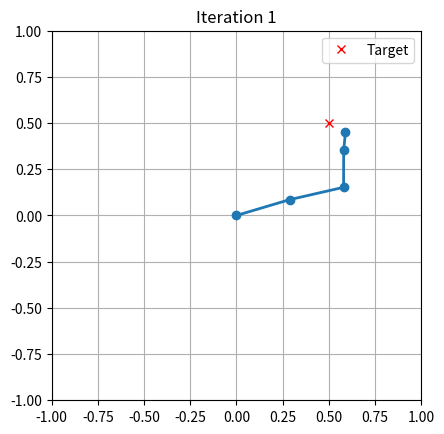

Reproduce this figure in Python.
import numpy as np
import matplotlib.pyplot as plt
import matplotlib.animation as animation

# ==========================================
# 1. Initialization
# ==========================================

DOF = 4
joint_labels = [f"joint_{i+1}" for i in range(DOF)]
joint_bounds = [(-np.pi/2, np.pi/2) for _ in range(DOF)]
target_position = np.array([0.5, 0.5])
gbest_history = []

def forward_kinematics(joint_angles, link_lengths=[0.3, 0.3, 0.2, 0.1]):
    x, y, theta = 0, 0, 0
    coords = [(x, y)]
    for angle, length in zip(joint_angles, link_lengths):
        theta += angle
        x += length * np.cos(theta)
        y += length * np.sin(theta)
        coords.append((x, y))
    return np.array(coords)

def fitness_function(joint_angles):
    end_effector = forward_kinematics(joint_angles)[-1]
    return np.linalg.norm(end_effector - target_position)

class Particle:
    def __init__(self, label, bounds):
        self.label = label
        self.position = np.array([np.random.uniform(*bounds)])
        self.velocity = np.zeros(1)
        self.best_position = self.position.copy()
        self.best_score = None

class HPSO:
    def __init__(self, joint_labels, particles_per_joint, bounds, max_iter):
        self.joint_labels = joint_labels
        self.bounds = bounds
        self.max_iter = max_iter
        self.dim = len(joint_labels)
        self.particle_groups = {
            label: [Particle(label, bounds[i]) for _ in range(particles_per_joint)]
            for i, label in enumerate(joint_labels)
        }
        self.gbest = np.zeros(self.dim)
        self.gbest_score = float('inf')

    def optimize(self):
        # === 반복 시작 ===
        for _ in range(self.max_iter):

            num_particles = len(next(iter(self.particle_groups.values())))

            # ==========================================
            # 2. Calculation (조합 및 목적함수 계산)
            # ==========================================
            for i in range(num_particles):
                candidate = np.array([
                    self.particle_groups[label][i].position[0]
                    for label in self.joint_labels
                ])
                score = fitness_function(candidate)

                # ==========================================
                # 4. Evaluation (최적해 업데이트)
                # ==========================================
                if score < self.gbest_score:
                    self.gbest_score = score
                    self.gbest = candidate.copy()

                for j, label in enumerate(self.joint_labels):
                    p = self.particle_groups[label][i]
                    if p.best_score is None or score < p.best_score:
                        p.best_score = score
                        p.best_position = np.array([candidate[j]])

            gbest_history.append(self.gbest.copy())

            # ==========================================
            # 3. Position Update (속도, 위치 갱신)
            # ==========================================
            w, c1, c2 = 0.5, 1.5, 1.5
            for j, label in enumerate(self.joint_labels):
                for p in self.particle_groups[label]:
                    r1, r2 = np.random.rand(), np.random.rand()
                    p.velocity = (
                        w * p.velocity
                        + c1 * r1 * (p.best_position - p.position)
                        + c2 * r2 * (self.gbest[j] - p.position)
                    )
                    p.position += p.velocity
                    low, high = self.bounds[j]
                    p.position = np.clip(p.position, low, high)

        return self.gbest, self.gbest_score

# === 알고리즘 실행 ===
hpso = HPSO(joint_labels=joint_labels, particles_per_joint=30, bounds=joint_bounds, max_iter=100)
best_angles, best_score = hpso.optimize()

print("최적 관절 각도 (radian):")
for label, angle in zip(joint_labels, best_angles):
    print(f"{label}: {angle:.4f}")
print("최종 위치 오차:", best_score)

# ==========================================
# 애니메이션 시각화 (수렴 과정 표현)
# ==========================================
def animate_arm(gbest_history, target, link_lengths=[0.3, 0.3, 0.2, 0.1]):
    fig, ax = plt.subplots()
    ax.set_aspect('equal')
    ax.grid(True)
    ax.set_xlim(-1, 1)
    ax.set_ylim(-1, 1)
    line, = ax.plot([], [], '-o', lw=2)
    ax.plot(target[0], target[1], 'rx', label='Target')
    ax.legend()

    def update(frame):
        angles = gbest_history[frame]
        coords = forward_kinematics(angles, link_lengths)
        line.set_data(coords[:, 0], coords[:, 1])
        ax.set_title(f'Iteration {frame + 1}')
        return line,

    ani = animation.FuncAnimation(fig, update, frames=len(gbest_history),
                                  interval=100, blit=True, repeat=False)
    plt.show()

animate_arm(gbest_history, target_position)
